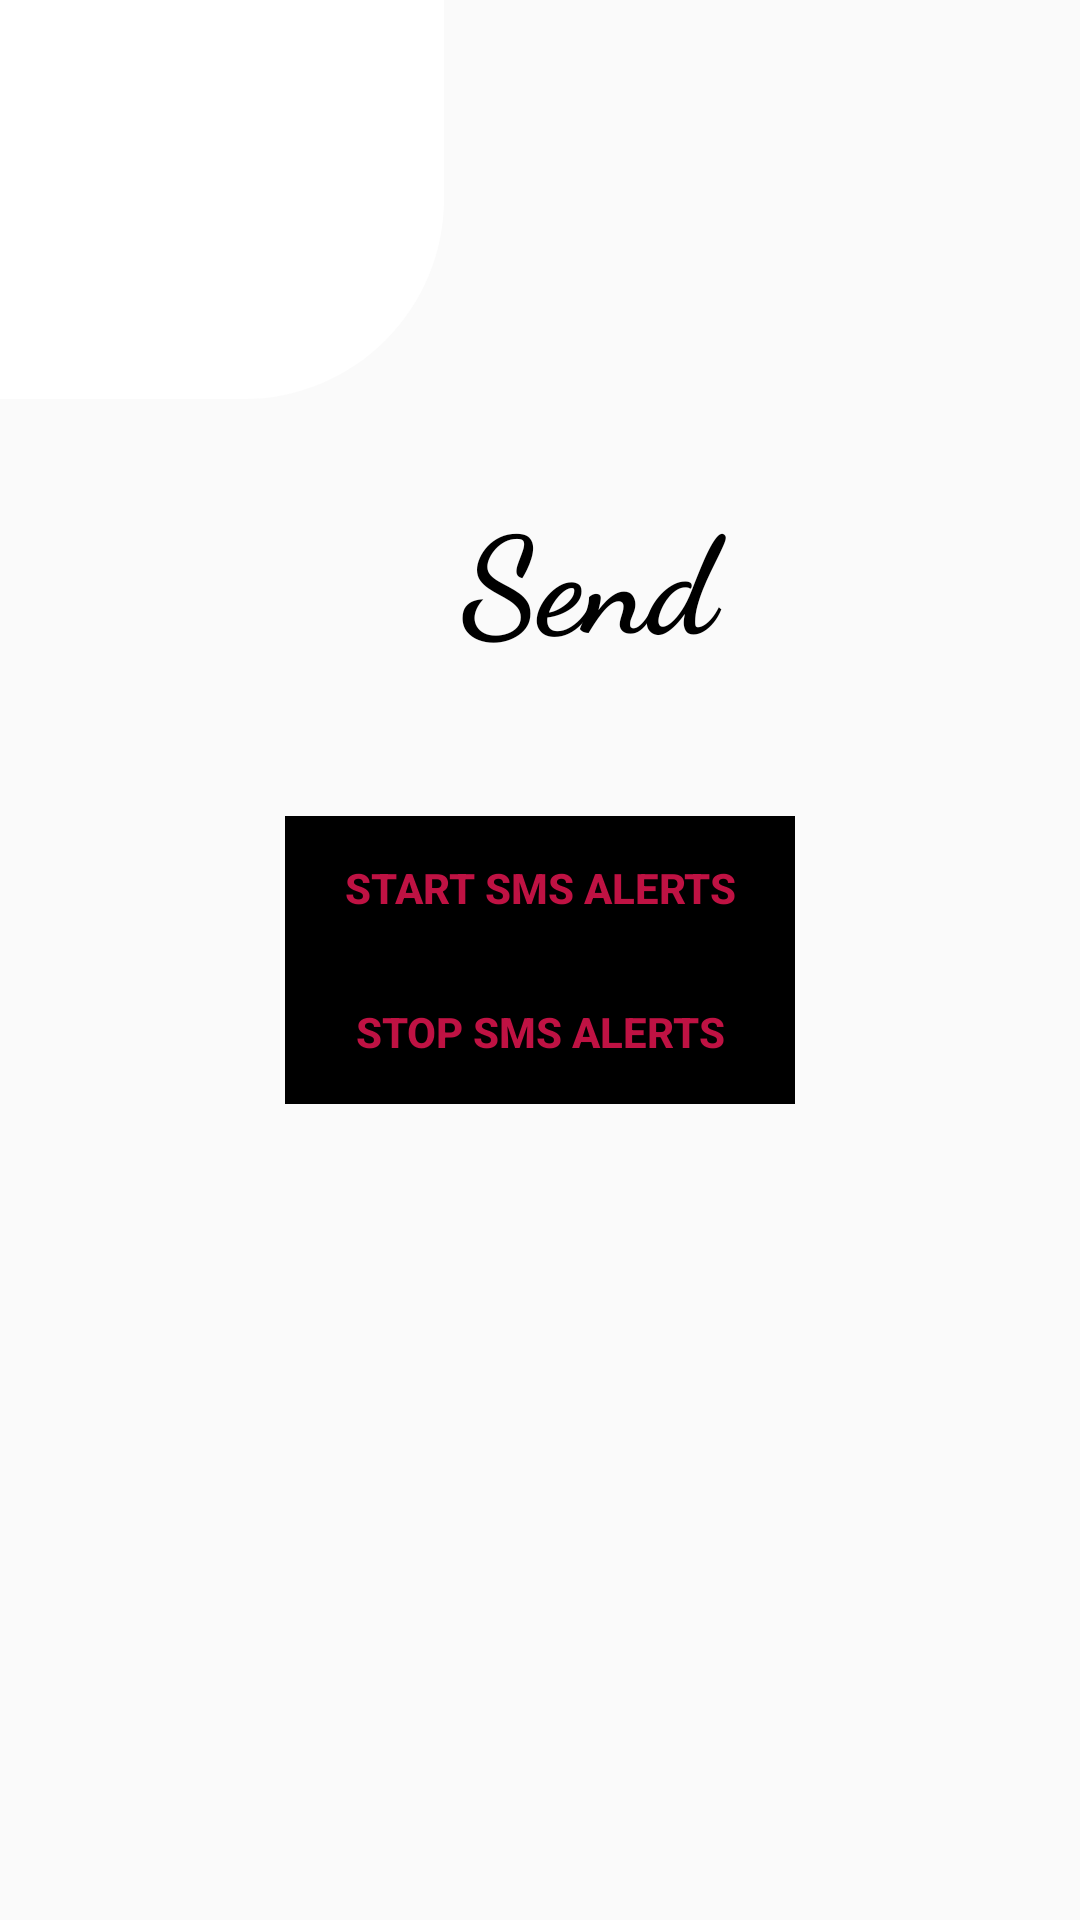

Here is an Android app screen rendered from its layout file. Give the layout XML and the strings, colors and styles it references.
<!-- AndroidManifest.xml: application theme Theme.WomensSafetyApp -->
<!-- res/layout/activity_sms.xml -->
<?xml version="1.0" encoding="utf-8"?>
<RelativeLayout
    xmlns:android="http://schemas.android.com/apk/res/android"
    xmlns:tools="http://schemas.android.com/tools"
    android:layout_width="match_parent"
    android:layout_height="match_parent"

    tools:context=".MainActivity">


    <View
        android:layout_width="148dp"
        android:layout_height="133dp"
        android:background="@drawable/top_left_oval" />


    <TextView
        android:layout_width="wrap_content"
        android:layout_height="wrap_content"
        android:layout_above="@id/li"
        android:layout_alignParentStart="true"
        android:layout_alignParentTop="true"
        android:layout_alignParentEnd="true"
        android:layout_marginStart="111dp"
        android:layout_marginTop="161dp"
        android:layout_marginEnd="79dp"
        android:layout_marginBottom="47dp"
        android:fontFamily="cursive"
        android:text="Send SOS in\nEmergency"
        android:textAlignment="center"
        android:textColor="#000"
        android:textSize="45sp"
        android:textStyle="bold" />

    <LinearLayout
        android:id="@+id/li"
        android:layout_centerInParent="true"
        android:layout_width="wrap_content"
        android:layout_height="wrap_content"
        android:gravity="center"
        android:orientation="vertical"
        tools:ignore="ExtraText">


        <Button
            android:id="@+id/startService"
            android:layout_width="170dp"
            android:layout_height="wrap_content"
            android:background="#000"
            android:text="Start SMS Alerts"
            android:textColor="#BF1243"
            android:textStyle="bold" />

        <Button
            android:id="@+id/stopService"
            android:layout_width="170dp"
            android:layout_height="wrap_content"
            android:background="#000"
            android:text="Stop SMS Alerts"
            android:textColor="#BF1243"
            android:textStyle="bold" />

    </LinearLayout>

</RelativeLayout>
<!-- resources referenced by this layout -->
<resources>
  <!-- drawable top_left_oval (drawable) -->
  <?xml version="1.0" encoding="utf-8"?>
  <shape xmlns:android="http://schemas.android.com/apk/res/android">
      <solid android:color="@color/white"/>
      <corners android:bottomRightRadius="200px" />
  </shape>
  <style name="Theme.WomensSafetyApp" parent="Theme.AppCompat.Light.DarkActionBar">
          
          <item name="colorPrimary">@color/purple_500</item>
          <item name="colorPrimaryDark">@color/purple_700</item>
          <item name="colorAccent">@color/teal_200</item>
          
      </style>
  <!-- not gathered from this repository: default colours our renderer supplied (Android Studio template values) -->
  <color name="purple_500">#FF6200EE</color>
  <color name="purple_700">#FF3700B3</color>
  <color name="teal_200">#FF03DAC5</color>
  <color name="white">#FFFFFFFF</color>
</resources>
